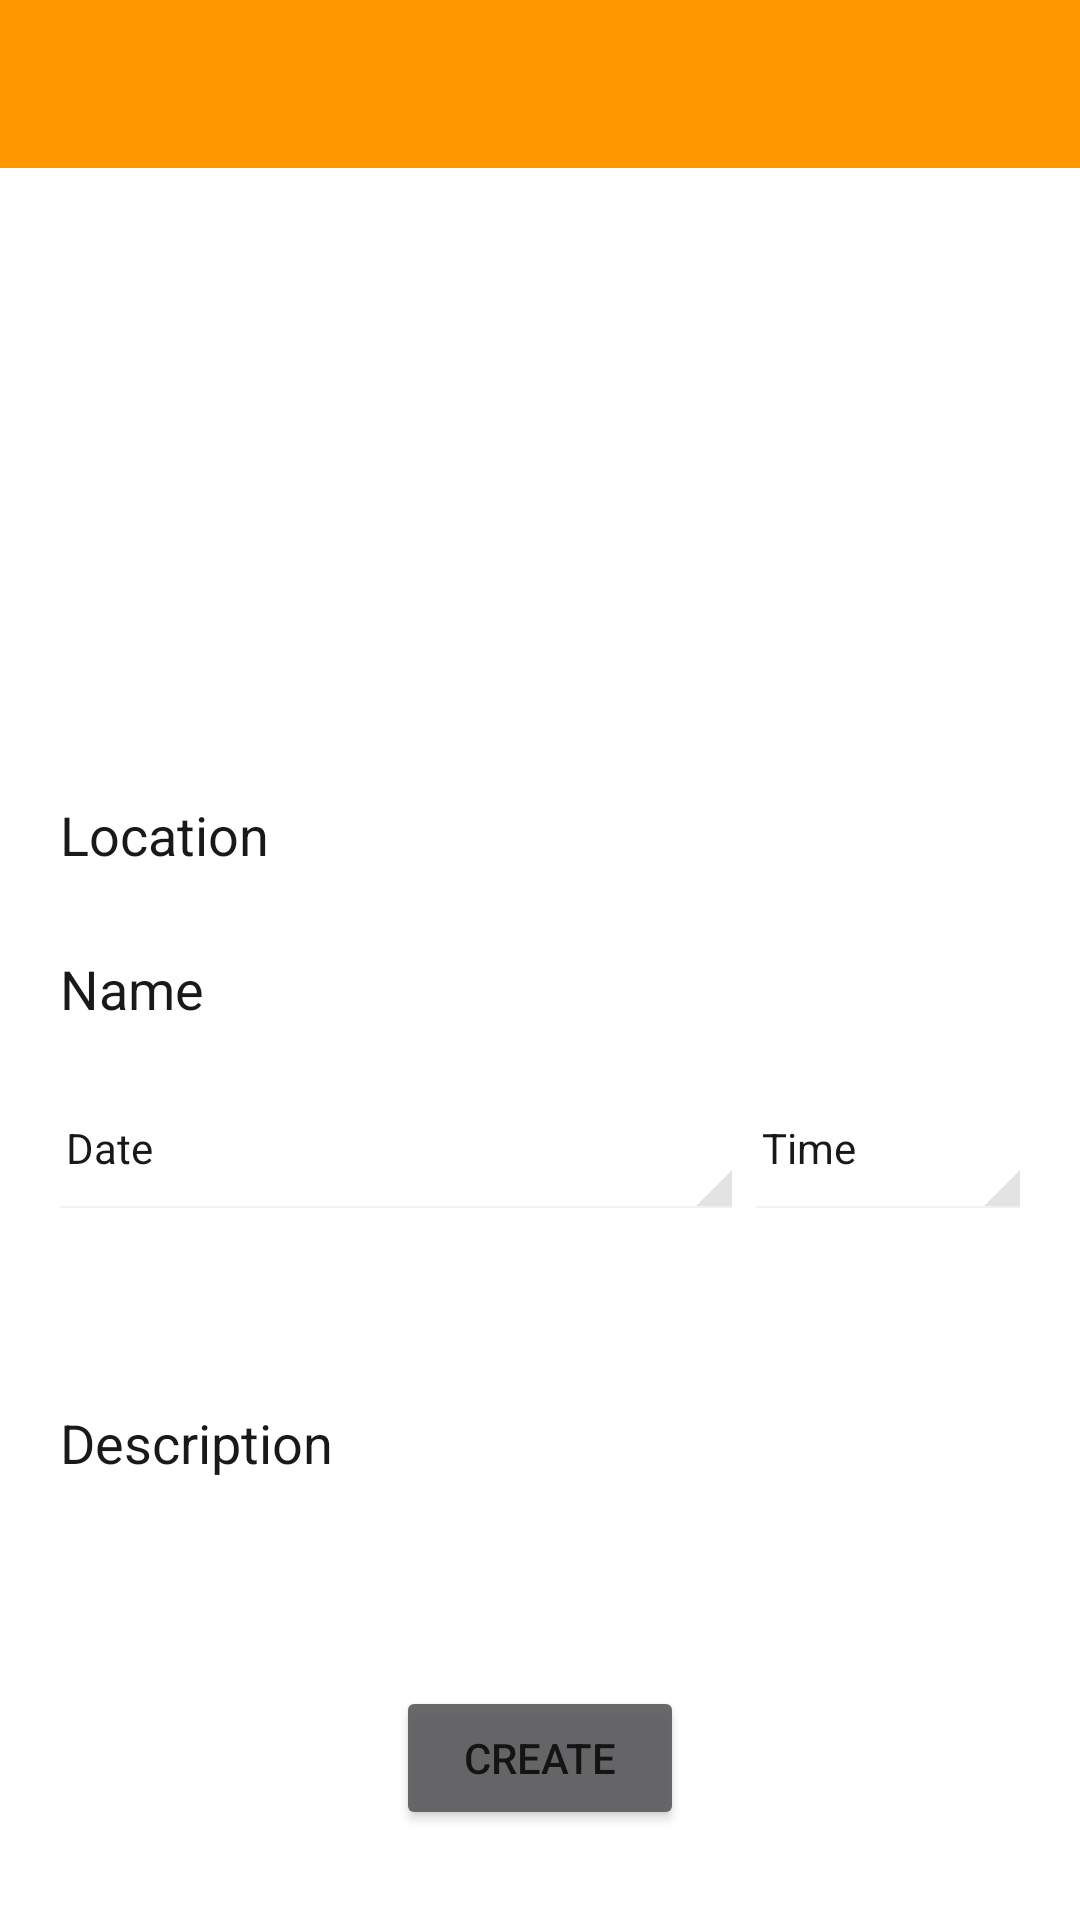

Here is an Android app screen rendered from its layout file. Give the layout XML and the strings, colors and styles it references.
<!-- AndroidManifest.xml: application theme AppTheme -->
<!-- res/layout/create_meeting.xml -->
<android.support.v4.widget.DrawerLayout xmlns:android="http://schemas.android.com/apk/res/android"
    xmlns:tools="http://schemas.android.com/tools"
    android:id="@+id/drawer_layout"
    android:layout_width="match_parent"
    android:layout_height="match_parent">

    <RelativeLayout xmlns:android="http://schemas.android.com/apk/res/android"
        android:id="@+id/create_meeting_layout"
        android:layout_width="match_parent"
        android:layout_height="match_parent"
        android:background="@color/white"
        android:orientation="vertical">

        <android.support.v7.widget.Toolbar
            xmlns:android="http://schemas.android.com/apk/res/android"
            android:id="@+id/toolbar"
            android:layout_width="match_parent"
            android:layout_height="wrap_content"
            android:background="?attr/colorPrimary"/>

        <ScrollView xmlns:android="http://schemas.android.com/apk/res/android"
            android:layout_width="fill_parent"
            android:layout_height="wrap_content"
            android:layout_below="@id/toolbar">

            <RelativeLayout xmlns:android="http://schemas.android.com/apk/res/android"
                android:id="@+id/inside_create_meeting_layout"
                android:layout_width="match_parent"
                android:layout_height="match_parent"
                android:paddingTop="30dp"
                android:paddingBottom="30dp"
                android:paddingLeft="16dp"
                android:paddingRight="16dp"
                android:orientation="vertical">

                <FrameLayout xmlns:android="http://schemas.android.com/apk/res/android"
                    xmlns:tools="http://schemas.android.com/tools"
                    android:id="@+id/map_container"
                    android:layout_width="match_parent"
                    android:layout_height="150dp"
                    tools:context=".CreateMeetingActivity"
                    tools:ignore="MergeRootFrame" >
                </FrameLayout>

                <EditText
                    android:id="@+id/location"
                    android:layout_width="match_parent"
                    android:layout_height="wrap_content"
                    android:layout_below="@id/map_container"
                    android:layout_marginTop="20dp"
                    android:textColor="@color/black"
                    android:textColorHint="@color/black"
                    android:alpha="0.9"
                    android:hint="@string/location" />

                <EditText
                    android:id="@+id/name"
                    android:layout_width="match_parent"
                    android:layout_height="wrap_content"
                    android:layout_marginTop="10dp"
                    android:layout_below="@id/location"
                    android:textColor="@color/black"
                    android:textColorHint="@color/black"
                    android:alpha="0.9"
                    android:hint="@string/name" />

                <Button
                    android:id="@+id/dates"
                    android:layout_width="0dp"
                    android:layout_height="wrap_content"
                    android:layout_below="@id/name"
                    android:layout_alignParentLeft="true"
                    android:layout_toLeftOf="@+id/times"
                    android:layout_marginTop="10dp"
                    android:paddingLeft="6dp"
                    android:paddingRight="6dp"
                    android:text="Date"
                    android:textColor="@color/black"
                    android:alpha="0.9"
                    style="@android:style/Widget.Holo.Spinner"
                    android:onClick="showDatePickerDialog" />

                <Button
                    android:id="@id/times"
                    android:layout_width="96dp"
                    android:layout_height="wrap_content"
                    android:layout_below="@id/name"
                    android:layout_alignParentRight="true"
                    android:layout_marginTop="10dp"
                    android:paddingLeft="6dp"
                    android:paddingRight="6dp"
                    android:text="Time"
                    style="@android:style/Widget.Holo.Spinner"
                    android:textColor="@color/black"
                    android:alpha="0.9"
                    android:onClick="showTimePickerDialog" />

                <EditText
                    android:id="@+id/description"
                    android:layout_width="match_parent"
                    android:layout_height="wrap_content"
                    android:layout_marginTop="10dp"
                    android:layout_below="@id/dates"
                    android:textColor="@color/black"
                    android:textColorHint="@color/black"
                    android:alpha="0.9"
                    android:singleLine="false"
                    android:lines="5"
                    android:hint="@string/description" />

                <Button
                    android:layout_width="96dp"
                    android:layout_height="wrap_content"
                    android:layout_below="@id/description"
                    android:layout_marginTop="20dp"
                    android:layout_centerHorizontal="true"
                    android:textColor="@color/black"
                    android:alpha="0.9"
                    android:text="@string/create" />

            </RelativeLayout>

        </ScrollView>

    </RelativeLayout>

    <ListView android:id="@+id/left_drawer"
        android:layout_width="300dp"
        android:layout_height="match_parent"
        android:layout_gravity="start"
        android:choiceMode="singleChoice"
        android:divider="@android:color/transparent"
        android:dividerHeight="0dp"
        android:background="#FFFFFF"/>

</android.support.v4.widget.DrawerLayout>
<!-- resources referenced by this layout -->
<resources>
  <color name="black">#000000</color>
  <color name="white">#ffffff</color>
  <string name="create">Create</string>
  <string name="description">Description</string>
  <string name="location">Location</string>
  <string name="name">Name</string>
  <style name="AppTheme" parent="Base.ThemeOverlay.AppCompat.ActionBar">
          <item name="colorPrimary">@color/material_blue_grey_800</item>
          <item name="colorPrimaryDark">@color/material_blue_grey_950</item>
          <item name="colorAccent">@color/material_deep_teal_500</item>
      </style>
</resources>
